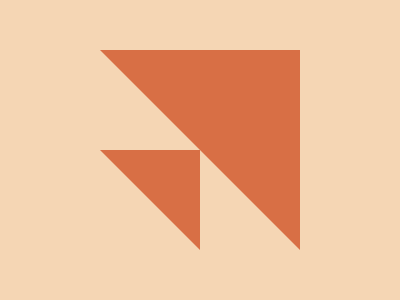

Give the HTML and CSS whose rendering is this image.

<p></p>
<p id='a'></p>
<style>
  *{
  background:#F5D6B4
  }
  p{
    position:absolute;
    top:134;
    left:100;
    width:100;
    height:100;
    background:#D86F45;
    clip-path:polygon(100%0,0 0,100%100%)
  }
  #a{
    transform:scale(2);
    left:150;
    top:84
  }
</style>
